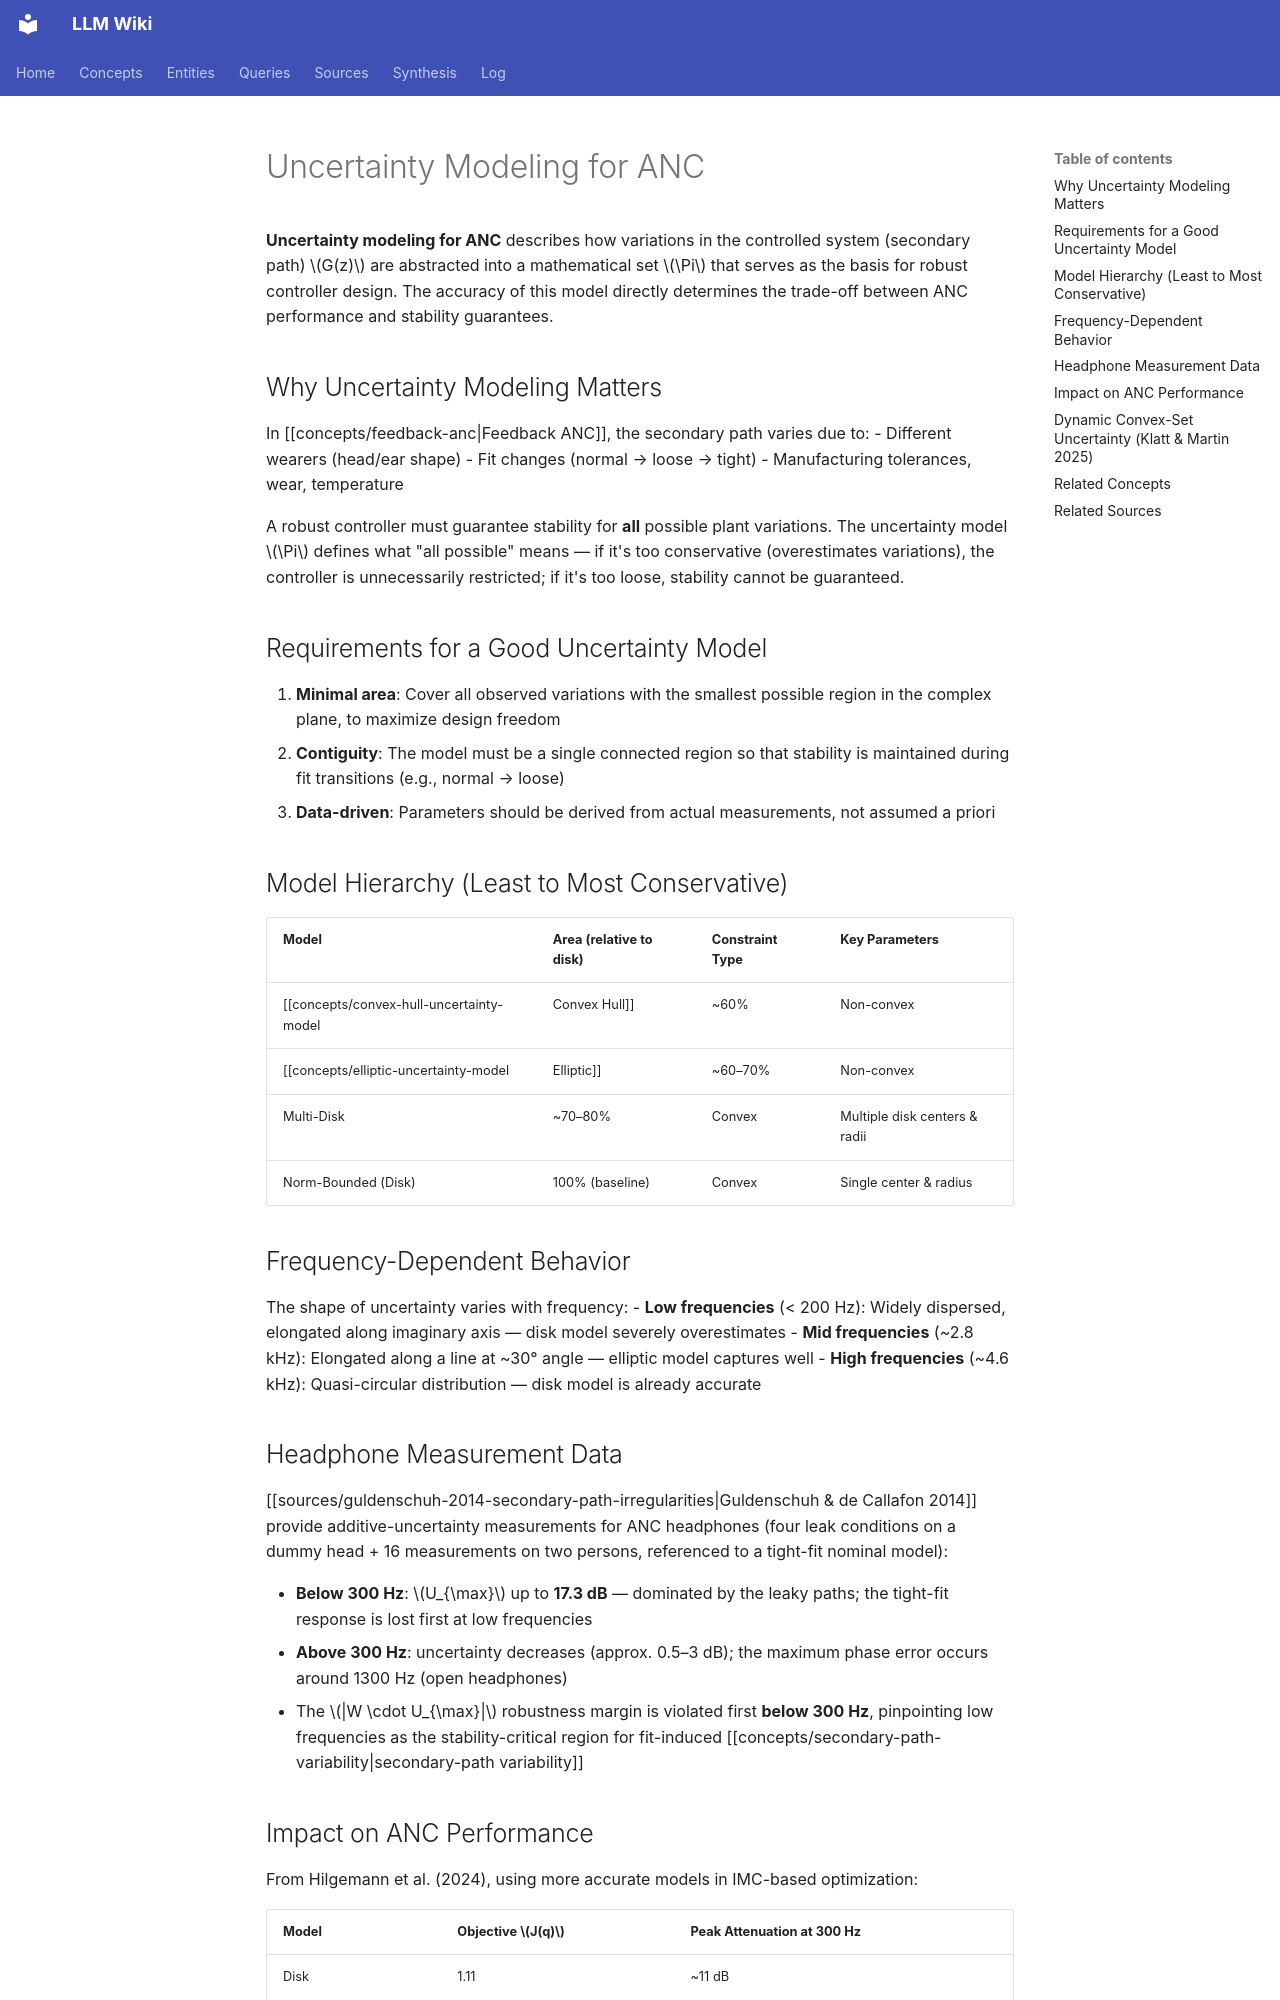

repository: proudzhu/llm-wiki · page: concepts/uncertainty-modeling-for-anc.html · generator: mkdocs

---
type: concept
created: 2026-04-26
updated: 2026-08-27
sources:
  - raw/papers/guldenschuh-2014-secondary-path-irregularities/full-text.md
  - raw/papers/klatt-2025-laguerre-feedback-anc/full-text.md
tags:
  - active-noise-control
  - feedback-anc
  - robust-control
  - uncertainty-modeling
---

# Uncertainty Modeling for ANC

**Uncertainty modeling for ANC** describes how variations in the controlled system (secondary path) $G(z)$ are abstracted into a mathematical set $\Pi$ that serves as the basis for robust controller design. The accuracy of this model directly determines the trade-off between ANC performance and stability guarantees.

## Why Uncertainty Modeling Matters

In [[concepts/feedback-anc|Feedback ANC]], the secondary path varies due to:
- Different wearers (head/ear shape)
- Fit changes (normal → loose → tight)
- Manufacturing tolerances, wear, temperature

A robust controller must guarantee stability for **all** possible plant variations. The uncertainty model $\Pi$ defines what "all possible" means — if it's too conservative (overestimates variations), the controller is unnecessarily restricted; if it's too loose, stability cannot be guaranteed.

## Requirements for a Good Uncertainty Model

1. **Minimal area**: Cover all observed variations with the smallest possible region in the complex plane, to maximize design freedom
2. **Contiguity**: The model must be a single connected region so that stability is maintained during fit transitions (e.g., normal → loose)
3. **Data-driven**: Parameters should be derived from actual measurements, not assumed a priori

## Model Hierarchy (Least to Most Conservative)

| Model | Area (relative to disk) | Constraint Type | Key Parameters |
|:------|:------------------------|:----------------|:---------------|
| [[concepts/convex-hull-uncertainty-model|Convex Hull]] | ~60% | Non-convex | Half-space weights & offsets |
| [[concepts/elliptic-uncertainty-model|Elliptic]] | ~60–70% | Non-convex | Semi-axes, rotation angle |
| Multi-Disk | ~70–80% | Convex | Multiple disk centers & radii |
| Norm-Bounded (Disk) | 100% (baseline) | Convex | Single center & radius |

## Frequency-Dependent Behavior

The shape of uncertainty varies with frequency:
- **Low frequencies** (< 200 Hz): Widely dispersed, elongated along imaginary axis — disk model severely overestimates
- **Mid frequencies** (~2.8 kHz): Elongated along a line at ~30° angle — elliptic model captures well
- **High frequencies** (~4.6 kHz): Quasi-circular distribution — disk model is already accurate

## Headphone Measurement Data

[[sources/guldenschuh-2014-secondary-path-irregularities|Guldenschuh & de Callafon 2014]] provide additive-uncertainty measurements for ANC headphones (four leak conditions on a dummy head + 16 measurements on two persons, referenced to a tight-fit nominal model):

- **Below 300 Hz**: $U_{\max}$ up to **17.3 dB** — dominated by the leaky paths; the tight-fit response is lost first at low frequencies
- **Above 300 Hz**: uncertainty decreases (approx. 0.5–3 dB); the maximum phase error occurs around 1300 Hz (open headphones)
- The $|W \cdot U_{\max}|$ robustness margin is violated first **below 300 Hz**, pinpointing low frequencies as the stability-critical region for fit-induced [[concepts/secondary-path-variability|secondary-path variability]]
